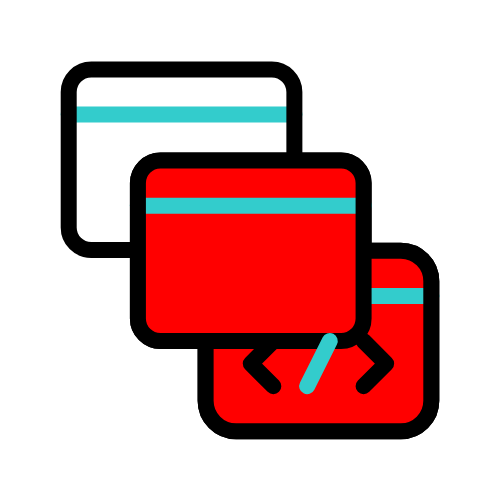
t = 0.00 s
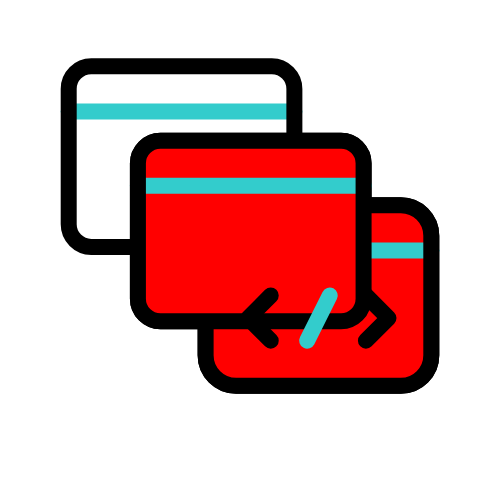
t = 0.28 s
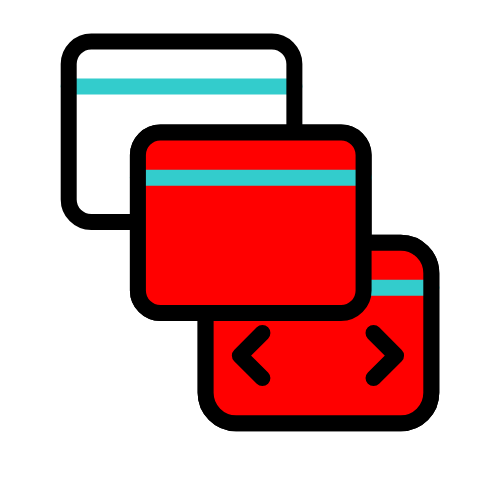
t = 0.56 s
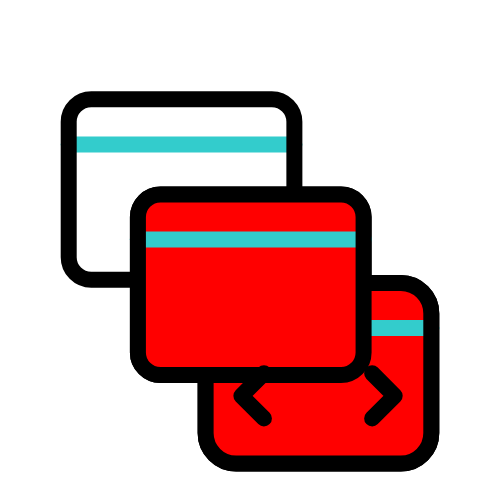
t = 0.84 s
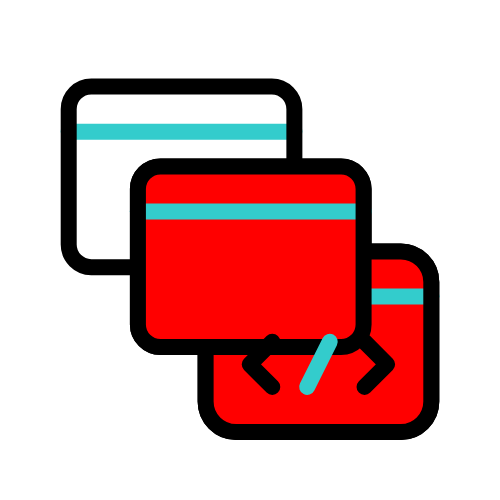
t = 1.14 s
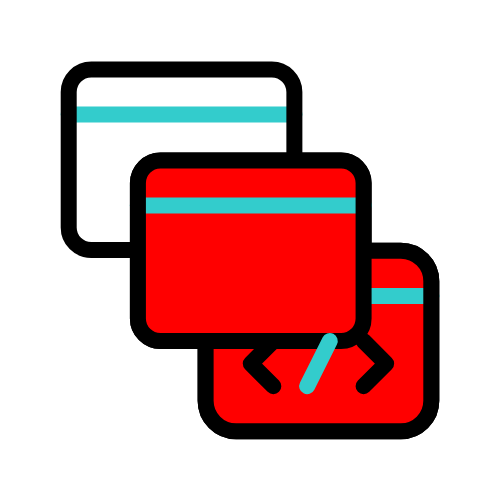
t = 1.40 s

The animated SVG that drew these frames (rendered in a browser with its animation timeline set to each time). Animation: 22 SMIL elements (animate=2,animateMotion=10,animateTransform=10); one cycle of 1.40 s, repeats indefinitely.

<svg xmlns="http://www.w3.org/2000/svg" xmlns:xlink="http://www.w3.org/1999/xlink" preserveAspectRatio="xMidYMid meet" width="500" height="500" viewBox="0 0 500 500" style="width:100%;height:100%"><defs><animateMotion repeatCount="indefinite" dur="1.4s" begin="0s" xlink:href="#_R_G_L_7_G" fill="freeze" keyTimes="0;0.0285714;0.2571429;0.5428571;0.8571429;1" path="M318.46 341.03 C318.46,341.03 318.46,341.03 318.46,341.03 C318.46,332.69 318.46,285.36 318.46,291.03 C318.46,296.69 318.46,375.03 318.46,375.03 C318.46,375.03 318.46,346.69 318.46,341.03 C318.46,341.03 318.46,341.03 318.46,341.03 " keyPoints="0;0;0.3;0.8;1;1" keySplines="0.51 0 0.49 1;0.51 0 0.49 1;0.51 0 0.49 1;0.51 0 0.49 1;0 0 0 0" calcMode="spline"/><animateTransform repeatCount="indefinite" dur="1.4s" begin="0s" xlink:href="#_R_G_L_7_G" fill="freeze" attributeName="transform" from="-152.842 -130.274" to="-152.842 -130.274" type="translate" additive="sum" keyTimes="0;1" values="-152.842 -130.274;-152.842 -130.274" keySplines="0 0 1 1" calcMode="spline"/><animateMotion repeatCount="indefinite" dur="1.4s" begin="0s" xlink:href="#_R_G_L_6_G" fill="freeze" keyTimes="0;0.0857143;0.3142857;0.6;0.9142857;1" path="M250.75 250.76 C250.75,250.76 250.75,250.76 250.75,250.76 C250.75,244.26 250.75,206.09 250.75,211.76 C250.75,217.42 250.75,284.76 250.75,284.76 C250.75,284.76 250.75,256.42 250.75,250.76 C250.75,250.76 250.75,250.76 250.75,250.76 " keyPoints="0;0;0.27;0.77;1;1" keySplines="0.51 0 0.49 1;0.51 0 0.49 1;0.51 0 0.49 1;0.51 0 0.49 1;0 0 0 0" calcMode="spline"/><animateTransform repeatCount="indefinite" dur="1.4s" begin="0s" xlink:href="#_R_G_L_6_G" fill="freeze" attributeName="transform" from="-222.053 -222.055" to="-222.053 -222.055" type="translate" additive="sum" keyTimes="0;1" values="-222.053 -222.055;-222.053 -222.055" keySplines="0 0 1 1" calcMode="spline"/><animateMotion repeatCount="indefinite" dur="1.4s" begin="0s" xlink:href="#_R_G_L_5_G_N_9_T_0" fill="freeze" keyTimes="0;0.0285714;0.2571429;0.5428571;0.8571429;1" path="M318.46 341.03 C318.46,341.03 318.46,341.03 318.46,341.03 C318.46,332.69 318.46,285.36 318.46,291.03 C318.46,296.69 318.46,375.03 318.46,375.03 C318.46,375.03 318.46,346.69 318.46,341.03 C318.46,341.03 318.46,341.03 318.46,341.03 " keyPoints="0;0;0.3;0.8;1;1" keySplines="0.51 0 0.49 1;0.51 0 0.49 1;0.51 0 0.49 1;0.51 0 0.49 1;0 0 0 0" calcMode="spline"/><animateTransform repeatCount="indefinite" dur="1.4s" begin="0s" xlink:href="#_R_G_L_5_G_N_9_T_0" fill="freeze" attributeName="transform" from="-152.842 -130.274" to="-152.842 -130.274" type="translate" additive="sum" keyTimes="0;1" values="-152.842 -130.274;-152.842 -130.274" keySplines="0 0 1 1" calcMode="spline"/><animateMotion repeatCount="indefinite" dur="1.4s" begin="0s" xlink:href="#_R_G_L_4_G" fill="freeze" keyTimes="0;0.1428571;0.3714286;0.6571429;0.9714286;1" path="M181.54 159.73 C181.54,159.73 181.54,159.73 181.54,159.73 C181.54,154.89 181.54,125.06 181.54,130.73 C181.54,136.39 181.54,193.73 181.54,193.73 C181.54,193.73 181.54,165.39 181.54,159.73 C181.54,159.73 181.54,159.73 181.54,159.73 " keyPoints="0;0;0.24;0.73;1;1" keySplines="0.51 0 0.49 1;0.51 0 0.49 1;0.51 0 0.49 1;0.51 0 0.49 1;0 0 0 0" calcMode="spline"/><animateTransform repeatCount="indefinite" dur="1.4s" begin="0s" xlink:href="#_R_G_L_4_G" fill="freeze" attributeName="transform" from="-222.053 -222.055" to="-222.053 -222.055" type="translate" additive="sum" keyTimes="0;1" values="-222.053 -222.055;-222.053 -222.055" keySplines="0 0 1 1" calcMode="spline"/><animateMotion repeatCount="indefinite" dur="1.4s" begin="0s" xlink:href="#_R_G_L_3_G_N_8_T_0" fill="freeze" keyTimes="0;0.0857143;0.3142857;0.6;0.9142857;1" path="M250.75 250.76 C250.75,250.76 250.75,250.76 250.75,250.76 C250.75,244.26 250.75,206.09 250.75,211.76 C250.75,217.42 250.75,284.76 250.75,284.76 C250.75,284.76 250.75,256.42 250.75,250.76 C250.75,250.76 250.75,250.76 250.75,250.76 " keyPoints="0;0;0.27;0.77;1;1" keySplines="0.51 0 0.49 1;0.51 0 0.49 1;0.51 0 0.49 1;0.51 0 0.49 1;0 0 0 0" calcMode="spline"/><animateTransform repeatCount="indefinite" dur="1.4s" begin="0s" xlink:href="#_R_G_L_3_G_N_8_T_0" fill="freeze" attributeName="transform" from="-222.053 -222.055" to="-222.053 -222.055" type="translate" additive="sum" keyTimes="0;1" values="-222.053 -222.055;-222.053 -222.055" keySplines="0 0 1 1" calcMode="spline"/><animate repeatCount="indefinite" dur="1.4s" begin="0s" xlink:href="#_R_G_L_2_G" fill="freeze" attributeName="opacity" from="1" to="1" keyTimes="0;0.3428569;0.3428571;0.685714;0.6857143;1" values="1;1;0;0;1;1" keySplines="0 0 1 1;0 0 1 1;0 0 1 1;0 0 1 1;0 0 1 1" calcMode="spline"/><animateMotion repeatCount="indefinite" dur="1.4s" begin="0s" xlink:href="#_R_G_L_2_G_N_9_T_0" fill="freeze" keyTimes="0;0.0285714;0.2571429;0.5428571;0.8571429;1" path="M318.46 341.03 C318.46,341.03 318.46,341.03 318.46,341.03 C318.46,332.69 318.46,285.36 318.46,291.03 C318.46,296.69 318.46,375.03 318.46,375.03 C318.46,375.03 318.46,346.69 318.46,341.03 C318.46,341.03 318.46,341.03 318.46,341.03 " keyPoints="0;0;0.3;0.8;1;1" keySplines="0.51 0 0.49 1;0.51 0 0.49 1;0.51 0 0.49 1;0.51 0 0.49 1;0 0 0 0" calcMode="spline"/><animateTransform repeatCount="indefinite" dur="1.4s" begin="0s" xlink:href="#_R_G_L_2_G_N_9_T_0" fill="freeze" attributeName="transform" from="-152.842 -130.274" to="-152.842 -130.274" type="translate" additive="sum" keyTimes="0;1" values="-152.842 -130.274;-152.842 -130.274" keySplines="0 0 1 1" calcMode="spline"/><animateMotion repeatCount="indefinite" dur="1.4s" begin="0s" xlink:href="#_R_G_L_1_G" fill="freeze" keyTimes="0;0.0571429;0.4571429;0.9428571;1" path="M96.42 152.84 C96.42,152.84 96.42,152.84 96.42,152.84 C94.59,152.84 85.42,152.84 85.42,152.84 C85.42,152.84 94.59,152.84 96.42,152.84 C96.42,152.84 96.42,152.84 96.42,152.84 " keyPoints="0;0;0.5;1;1" keySplines="0.51 0 0.49 1;0.51 0 0.49 1;0.51 0 0.49 1;0 0 0 0" calcMode="spline"/><animateTransform repeatCount="indefinite" dur="1.4s" begin="0s" xlink:href="#_R_G_L_1_G" fill="freeze" attributeName="transform" from="-51.284 -62.569" to="-51.284 -62.569" type="translate" additive="sum" keyTimes="0;1" values="-51.284 -62.569;-51.284 -62.569" keySplines="0 0 1 1" calcMode="spline"/><animateMotion repeatCount="indefinite" dur="1.4s" begin="0s" xlink:href="#_R_G_L_1_G_N_9_T_0" fill="freeze" keyTimes="0;0.0285714;0.2571429;0.5428571;0.8571429;1" path="M318.46 341.03 C318.46,341.03 318.46,341.03 318.46,341.03 C318.46,332.69 318.46,285.36 318.46,291.03 C318.46,296.69 318.46,375.03 318.46,375.03 C318.46,375.03 318.46,346.69 318.46,341.03 C318.46,341.03 318.46,341.03 318.46,341.03 " keyPoints="0;0;0.3;0.8;1;1" keySplines="0.51 0 0.49 1;0.51 0 0.49 1;0.51 0 0.49 1;0.51 0 0.49 1;0 0 0 0" calcMode="spline"/><animateTransform repeatCount="indefinite" dur="1.4s" begin="0s" xlink:href="#_R_G_L_1_G_N_9_T_0" fill="freeze" attributeName="transform" from="-152.842 -130.274" to="-152.842 -130.274" type="translate" additive="sum" keyTimes="0;1" values="-152.842 -130.274;-152.842 -130.274" keySplines="0 0 1 1" calcMode="spline"/><animateMotion repeatCount="indefinite" dur="1.4s" begin="0s" xlink:href="#_R_G_L_0_G" fill="freeze" keyTimes="0;0.0571429;0.4571429;0.9428571;1" path="M209.26 152.84 C209.26,152.84 209.26,152.84 209.26,152.84 C210.93,152.84 219.26,152.84 219.26,152.84 C219.26,152.84 210.93,152.84 209.26,152.84 C209.26,152.84 209.26,152.84 209.26,152.84 " keyPoints="0;0;0.5;1;1" keySplines="0.51 0 0.49 1;0.51 0 0.49 1;0.51 0 0.49 1;0 0 0 0" calcMode="spline"/><animateTransform repeatCount="indefinite" dur="1.4s" begin="0s" xlink:href="#_R_G_L_0_G" fill="freeze" attributeName="transform" from="-51.284 -62.569" to="-51.284 -62.569" type="translate" additive="sum" keyTimes="0;1" values="-51.284 -62.569;-51.284 -62.569" keySplines="0 0 1 1" calcMode="spline"/><animateMotion repeatCount="indefinite" dur="1.4s" begin="0s" xlink:href="#_R_G_L_0_G_N_9_T_0" fill="freeze" keyTimes="0;0.0285714;0.2571429;0.5428571;0.8571429;1" path="M318.46 341.03 C318.46,341.03 318.46,341.03 318.46,341.03 C318.46,332.69 318.46,285.36 318.46,291.03 C318.46,296.69 318.46,375.03 318.46,375.03 C318.46,375.03 318.46,346.69 318.46,341.03 C318.46,341.03 318.46,341.03 318.46,341.03 " keyPoints="0;0;0.3;0.8;1;1" keySplines="0.51 0 0.49 1;0.51 0 0.49 1;0.51 0 0.49 1;0.51 0 0.49 1;0 0 0 0" calcMode="spline"/><animateTransform repeatCount="indefinite" dur="1.4s" begin="0s" xlink:href="#_R_G_L_0_G_N_9_T_0" fill="freeze" attributeName="transform" from="-152.842 -130.274" to="-152.842 -130.274" type="translate" additive="sum" keyTimes="0;1" values="-152.842 -130.274;-152.842 -130.274" keySplines="0 0 1 1" calcMode="spline"/><animate attributeType="XML" attributeName="opacity" dur="1s" from="0" to="1" xlink:href="#time_group"/></defs><g id="_R_G"><g id="_R_G_L_7_G"><path id="_R_G_L_7_G_D_0_P_0" stroke="#33cccc" stroke-linecap="round" stroke-linejoin="round" fill="none" stroke-width="16" stroke-opacity="1" d=" M40 85.14 C40,85.14 265.69,85.14 265.69,85.14 "/><path id="_R_G_L_7_G_D_1_P_0" stroke="#000000" stroke-linecap="round" stroke-linejoin="round" fill="none" stroke-width="16" stroke-opacity="1" d=" M235.19 220.55 C235.19,220.55 70.5,220.55 70.5,220.55 C53.66,220.55 40,206.89 40,190.05 C40,190.05 40,70.5 40,70.5 C40,53.66 53.66,40 70.5,40 C70.5,40 235.19,40 235.19,40 C252.03,40 265.68,53.66 265.68,70.5 C265.68,70.5 265.68,190.05 265.68,190.05 C265.68,206.89 252.03,220.55 235.19,220.55z "/></g><g id="_R_G_L_6_G"><path id="_R_G_L_6_G_D_0_P_0" stroke="#33cccc" stroke-linecap="round" stroke-linejoin="round" fill="none" stroke-width="16" stroke-opacity="1" d=" M109.21 176.92 C109.21,176.92 334.9,176.92 334.9,176.92 "/><path id="_R_G_L_6_G_D_1_P_0" stroke="#000000" stroke-linecap="round" stroke-linejoin="round" fill="none" stroke-width="16" stroke-opacity="1" d=" M334.89 154.35 C334.89,154.35 334.89,289.76 334.89,289.76 C334.89,302.22 324.79,312.33 312.33,312.33 C312.33,312.33 131.78,312.33 131.78,312.33 C119.31,312.33 109.21,302.22 109.21,289.76 C109.21,289.76 109.21,154.35 109.21,154.35 C109.21,141.88 119.31,131.78 131.78,131.78 C131.78,131.78 312.33,131.78 312.33,131.78 C324.79,131.78 334.89,141.88 334.89,154.35z "/></g><g id="_R_G_L_5_G_N_9_T_0"><g id="_R_G_L_5_G"><path id="_R_G_L_5_G_D_0_P_0" fill="#ff0000" fill-opacity="1" fill-rule="nonzero" d=" M40 85.14 C40,85.14 265.69,85.14 265.69,85.14 "/><path id="_R_G_L_5_G_D_0_P_1" fill="#ff0000" fill-opacity="1" fill-rule="nonzero" d=" M235.19 220.55 C235.19,220.55 70.5,220.55 70.5,220.55 C53.66,220.55 40,206.89 40,190.05 C40,190.05 40,70.5 40,70.5 C40,53.66 53.66,40 70.5,40 C70.5,40 235.19,40 235.19,40 C252.03,40 265.68,53.66 265.68,70.5 C265.68,70.5 265.68,190.05 265.68,190.05 C265.68,206.89 252.03,220.55 235.19,220.55z "/><path id="_R_G_L_5_G_D_1_P_0" stroke="#33cccc" stroke-linecap="round" stroke-linejoin="round" fill="none" stroke-width="16" stroke-opacity="1" d=" M40 85.14 C40,85.14 265.69,85.14 265.69,85.14 "/><path id="_R_G_L_5_G_D_2_P_0" stroke="#000000" stroke-linecap="round" stroke-linejoin="round" fill="none" stroke-width="16" stroke-opacity="1" d=" M235.19 220.55 C235.19,220.55 70.5,220.55 70.5,220.55 C53.66,220.55 40,206.89 40,190.05 C40,190.05 40,70.5 40,70.5 C40,53.66 53.66,40 70.5,40 C70.5,40 235.19,40 235.19,40 C252.03,40 265.68,53.66 265.68,70.5 C265.68,70.5 265.68,190.05 265.68,190.05 C265.68,206.89 252.03,220.55 235.19,220.55z "/></g></g><g id="_R_G_L_4_G"><path id="_R_G_L_4_G_D_0_P_0" stroke="#33cccc" stroke-linecap="round" stroke-linejoin="round" fill="none" stroke-width="16" stroke-opacity="1" d=" M109.21 176.92 C109.21,176.92 334.9,176.92 334.9,176.92 "/><path id="_R_G_L_4_G_D_1_P_0" stroke="#000000" stroke-linecap="round" stroke-linejoin="round" fill="none" stroke-width="16" stroke-opacity="1" d=" M334.89 154.35 C334.89,154.35 334.89,289.76 334.89,289.76 C334.89,302.22 324.79,312.33 312.33,312.33 C312.33,312.33 131.78,312.33 131.78,312.33 C119.31,312.33 109.21,302.22 109.21,289.76 C109.21,289.76 109.21,154.35 109.21,154.35 C109.21,141.88 119.31,131.78 131.78,131.78 C131.78,131.78 312.33,131.78 312.33,131.78 C324.79,131.78 334.89,141.88 334.89,154.35z "/></g><g id="_R_G_L_3_G_N_8_T_0"><g id="_R_G_L_3_G"><path id="_R_G_L_3_G_D_0_P_0" fill="#ff0000" fill-opacity="1" fill-rule="nonzero" d=" M109.21 176.92 C109.21,176.92 334.9,176.92 334.9,176.92 "/><path id="_R_G_L_3_G_D_0_P_1" fill="#ff0000" fill-opacity="1" fill-rule="nonzero" d=" M334.89 154.35 C334.89,154.35 334.89,289.76 334.89,289.76 C334.89,302.22 324.79,312.33 312.33,312.33 C312.33,312.33 131.78,312.33 131.78,312.33 C119.31,312.33 109.21,302.22 109.21,289.76 C109.21,289.76 109.21,154.35 109.21,154.35 C109.21,141.88 119.31,131.78 131.78,131.78 C131.78,131.78 312.33,131.78 312.33,131.78 C324.79,131.78 334.89,141.88 334.89,154.35z "/><path id="_R_G_L_3_G_D_1_P_0" stroke="#33cccc" stroke-linecap="round" stroke-linejoin="round" fill="none" stroke-width="16" stroke-opacity="1" d=" M109.21 176.92 C109.21,176.92 334.9,176.92 334.9,176.92 "/><path id="_R_G_L_3_G_D_2_P_0" stroke="#000000" stroke-linecap="round" stroke-linejoin="round" fill="none" stroke-width="16" stroke-opacity="1" d=" M334.89 154.35 C334.89,154.35 334.89,289.76 334.89,289.76 C334.89,302.22 324.79,312.33 312.33,312.33 C312.33,312.33 131.78,312.33 131.78,312.33 C119.31,312.33 109.21,302.22 109.21,289.76 C109.21,289.76 109.21,154.35 109.21,154.35 C109.21,141.88 119.31,131.78 131.78,131.78 C131.78,131.78 312.33,131.78 312.33,131.78 C324.79,131.78 334.89,141.88 334.89,154.35z "/></g></g><g id="_R_G_L_2_G_N_9_T_0"><g id="_R_G_L_2_G" transform=" translate(152.843, 152.843) translate(-19.284, -30.569)"><path id="_R_G_L_2_G_D_0_P_0" stroke="#33cccc" stroke-linecap="round" stroke-linejoin="round" fill="none" stroke-width="16" stroke-opacity="1" d=" M30.57 8 C30.57,8 8,53.14 8,53.14 "/></g></g><g id="_R_G_L_1_G_N_9_T_0"><g id="_R_G_L_1_G"><path id="_R_G_L_1_G_D_0_P_0" stroke="#000000" stroke-linecap="round" stroke-linejoin="round" fill="none" stroke-width="16" stroke-opacity="1" d=" M62.57 40 C62.57,40 40,62.57 40,62.57 C40,62.57 62.57,85.14 62.57,85.14 "/></g></g><g id="_R_G_L_0_G_N_9_T_0"><g id="_R_G_L_0_G"><path id="_R_G_L_0_G_D_0_P_0" stroke="#000000" stroke-linecap="round" stroke-linejoin="round" fill="none" stroke-width="16" stroke-opacity="1" d=" M40 40 C40,40 62.57,62.57 62.57,62.57 C62.57,62.57 40,85.14 40,85.14 "/></g></g></g><g id="time_group"/></svg>